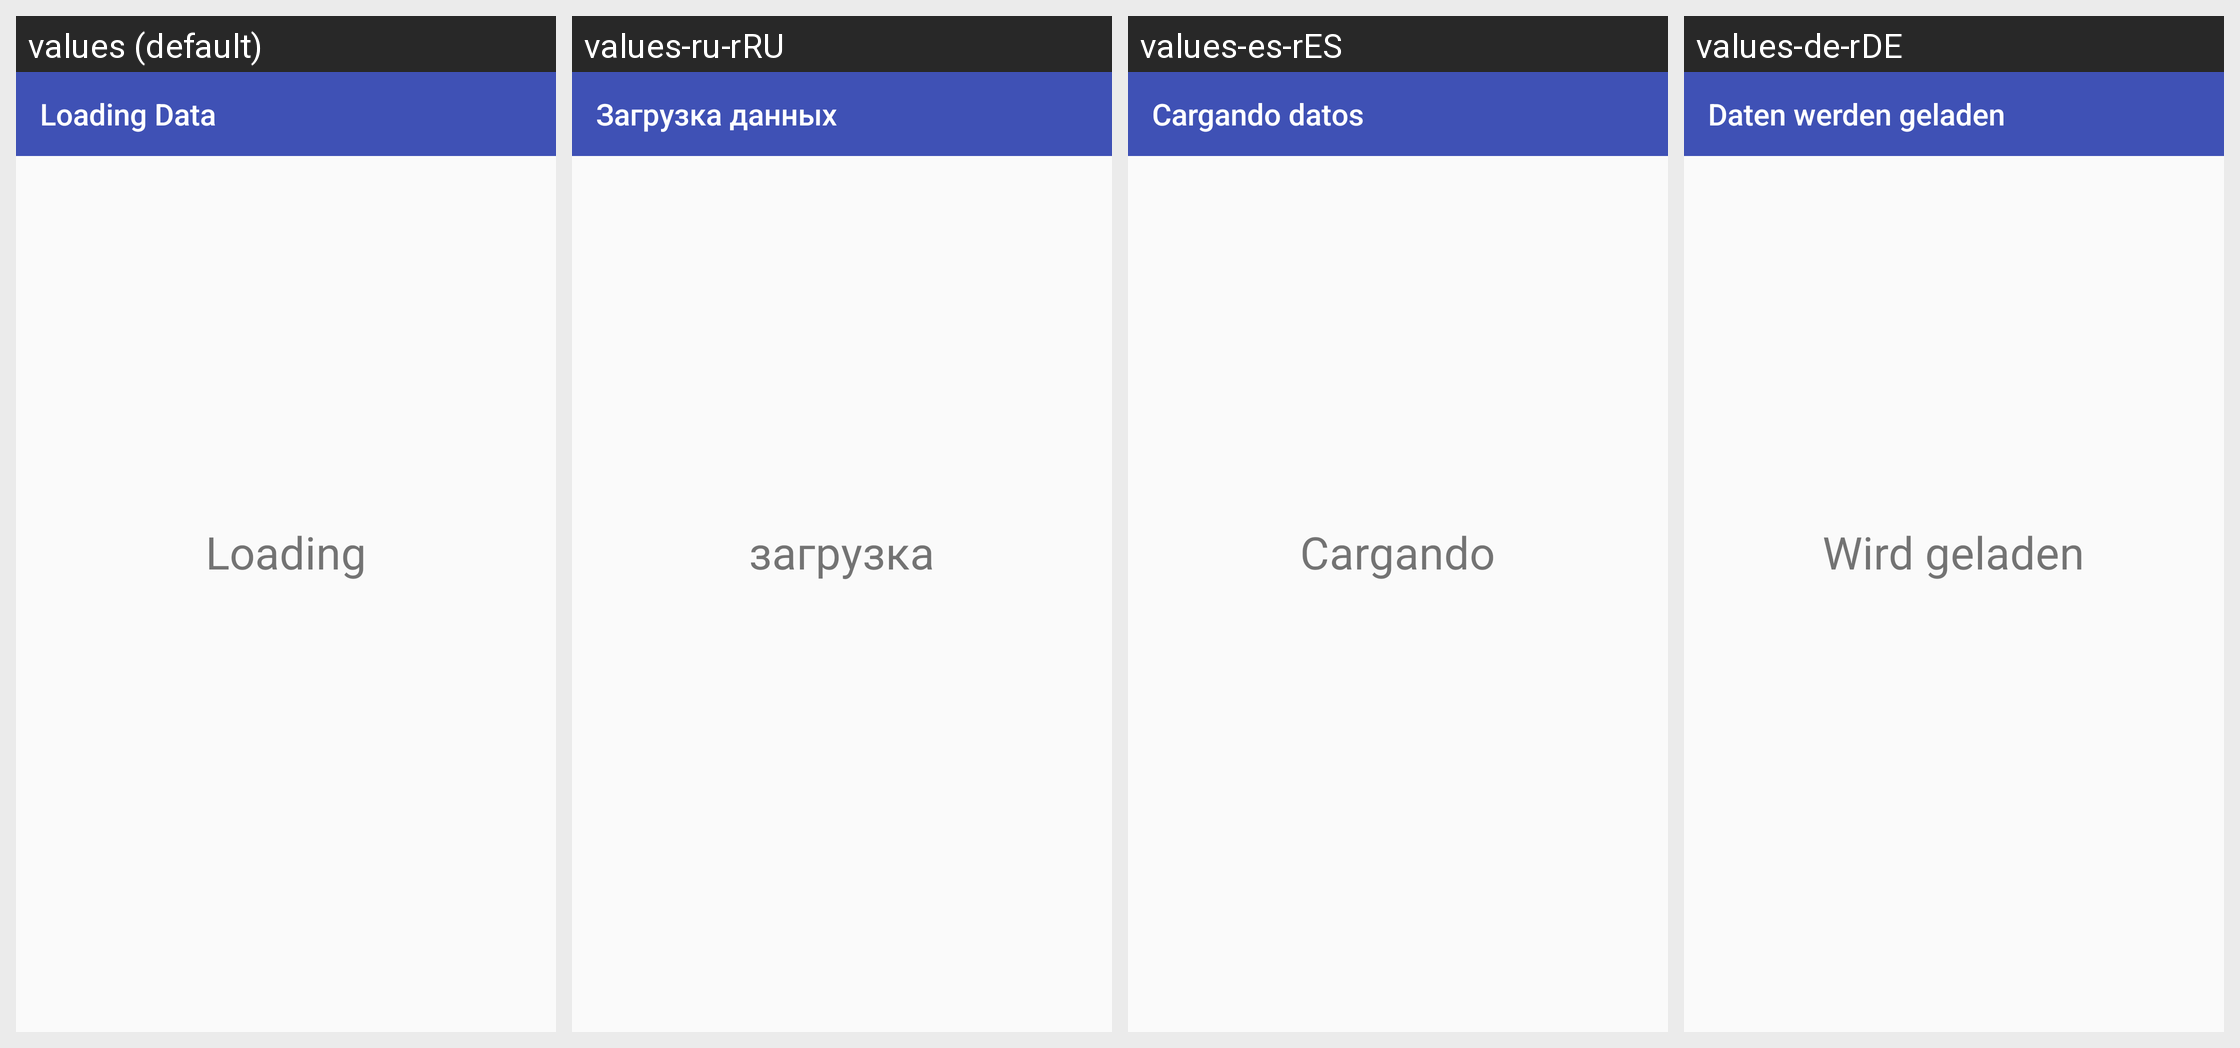

Here is an Android app screen in its default locale and in the app's own translations. Write out the translated-string differences for the strings that appear on this screen.
Android screen res/layout/activity_display_loading.xml rendered under 4 locales, left to right: values (default), values-ru-rRU, values-es-rES, values-de-rDE. Device: Nexus 5 (rendered at 1080×1920; each locale shown at half size, 540×960, under a caption strip naming it); theme AppTheme.
Other locales in the repository, not shown: values-en-rAU, values-en-rGB, values-fr-rFR, values-it-rIT, values-ja-rJP, values-nl-rNL, values-pt-rPT, values-zh-rCN, values-zh-rTW.
Strings drawn on this screen, with the default value and each locale's value (text and hints the layout hard-codes, and strings that could not be matched under every locale, appear in the picture but are not listed):

loading_data
  values: Loading Data
  values-ru-rRU: Загрузка данных
  values-es-rES: Cargando datos
  values-de-rDE: Daten werden geladen

Loading
  values: Loading
  values-ru-rRU: загрузка
  values-es-rES: Cargando
  values-de-rDE: Wird geladen
